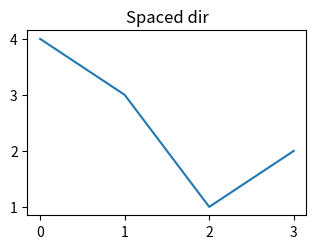

The script that saved this image:
"""目录名与文件名里都有空格（runner 放到「my figures/spaced panel.py」）。

文件名带空格意味着它不是合法的模块名，只能走 `entry="__main__"`（runpy）——
这正是真实用户会撞上的那一档。
"""
import matplotlib.pyplot as plt

fig, ax = plt.subplots(figsize=(3.6, 2.4))
ax.plot([4, 3, 1, 2])
ax.set_title("Spaced dir")
fig.savefig("shape_spaced_dir.pdf")
